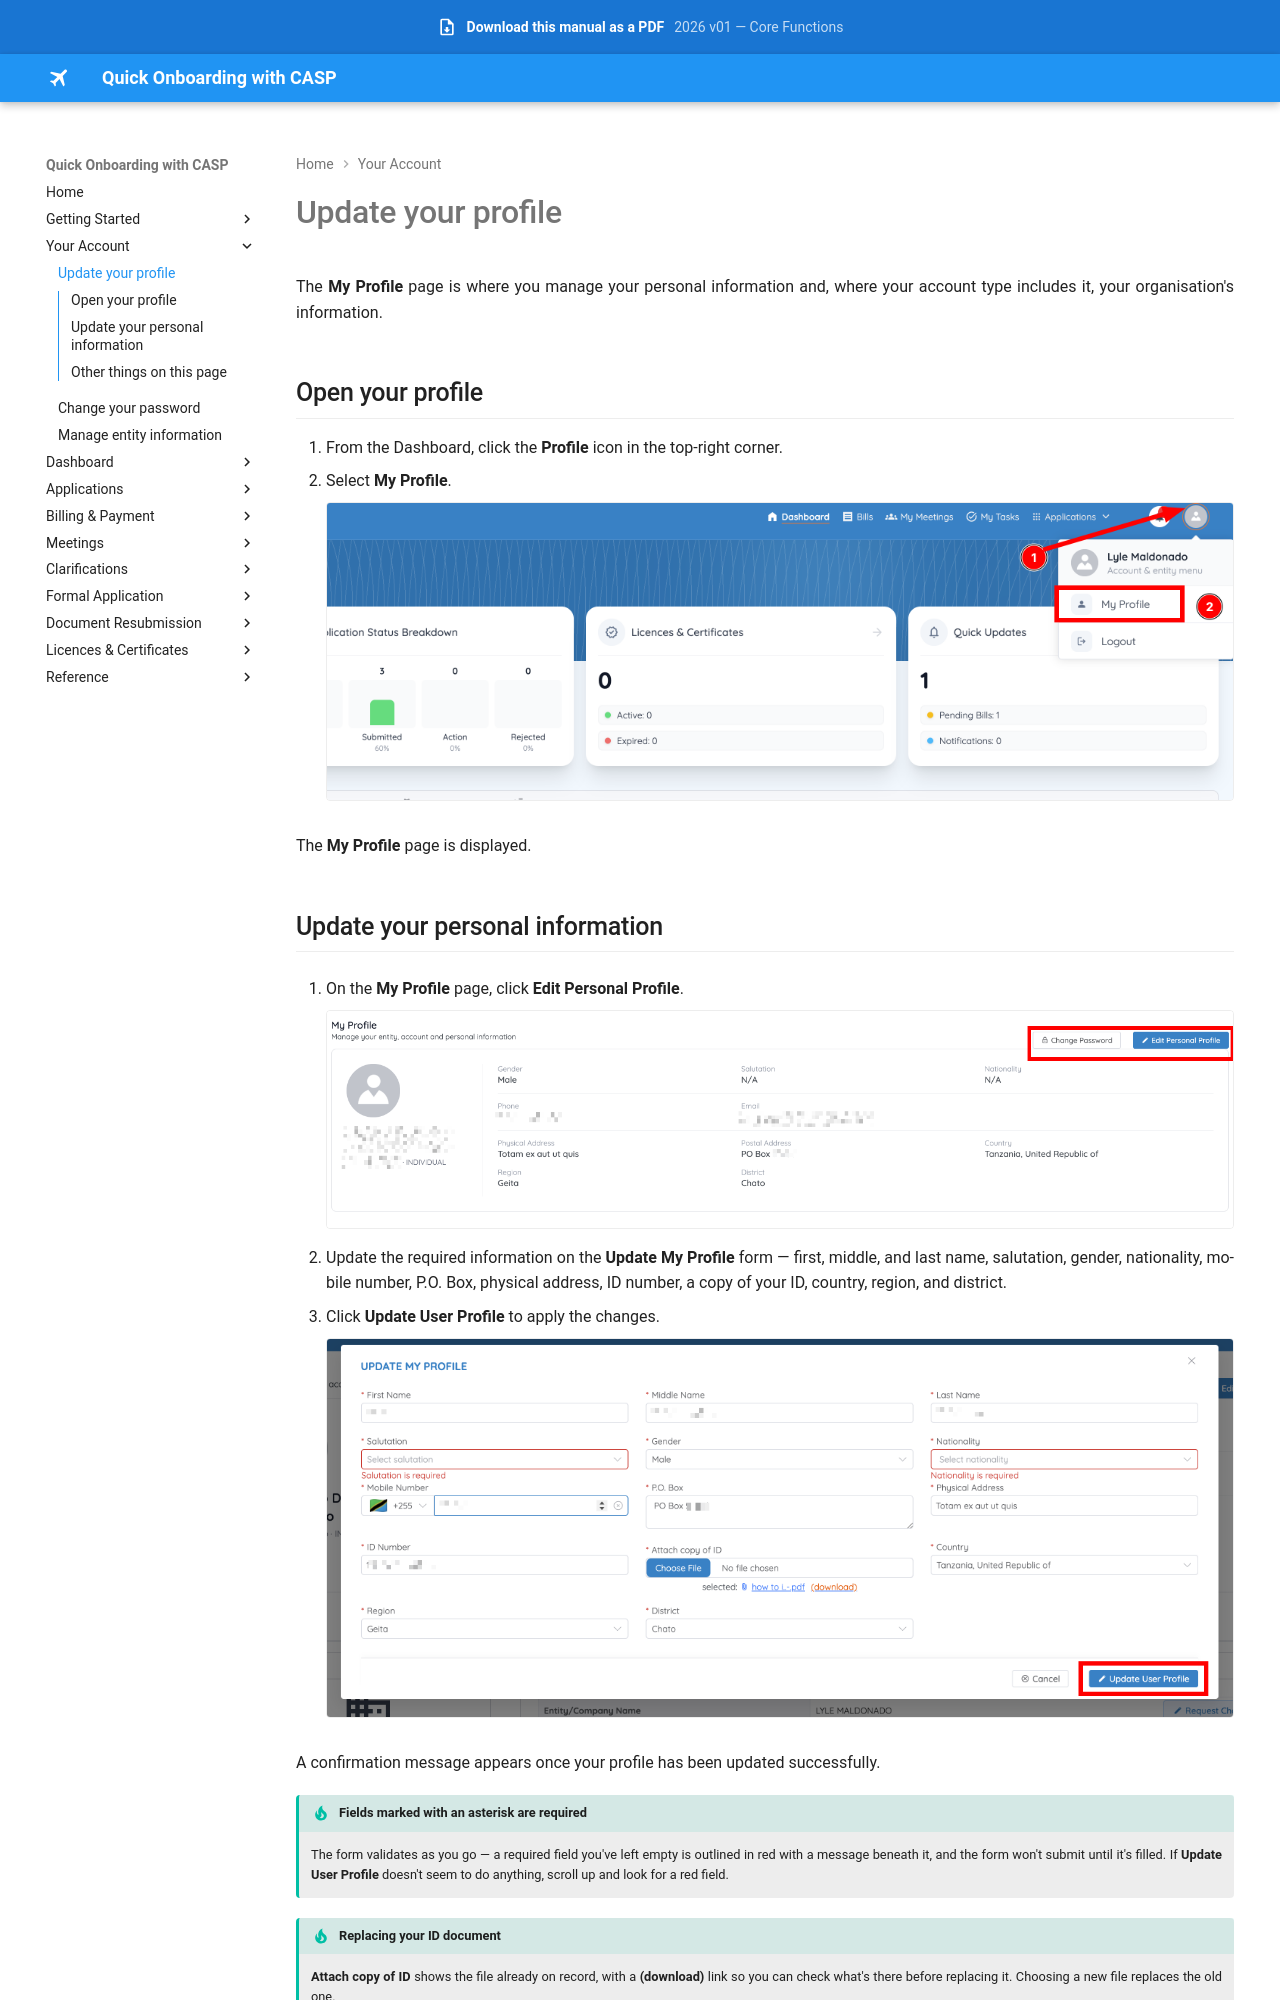

repository: Jay-008/casp-onboarding-manual · page: account/edit-profile/index.html · generator: mkdocs

# Update your profile

The **My Profile** page is where you manage your personal information and, where your account type includes it, your organisation's information.

## Open your profile

1. From the Dashboard, click the **Profile** icon in the top-right corner.
2. Select **My Profile**.

    ![Profile icon and the My Profile menu item](../assets/images/profile-menu-my-profile.png)

The **My Profile** page is displayed.

## Update your personal information

1. On the **My Profile** page, click **Edit Personal Profile**.

    ![My Profile page with Change Password and Edit Personal Profile](../assets/images/my-profile-page.png)

2. Update the required information on the **Update My Profile** form — first, middle, and last name, salutation, gender, nationality, mobile number, P.O. Box, physical address, ID number, a copy of your ID, country, region, and district.
3. Click **Update User Profile** to apply the changes.

    ![Update My Profile form](../assets/images/update-my-profile-form.png)

A confirmation message appears once your profile has been updated successfully.

!!! tip "Fields marked with an asterisk are required"
    The form validates as you go — a required field you've left empty is outlined in red with a message beneath it, and the form won't submit until it's filled. If **Update User Profile** doesn't seem to do anything, scroll up and look for a red field.

!!! tip "Replacing your ID document"
    **Attach copy of ID** shows the file already on record, with a **(download)** link so you can check what's there before replacing it. Choosing a new file replaces the old one.
